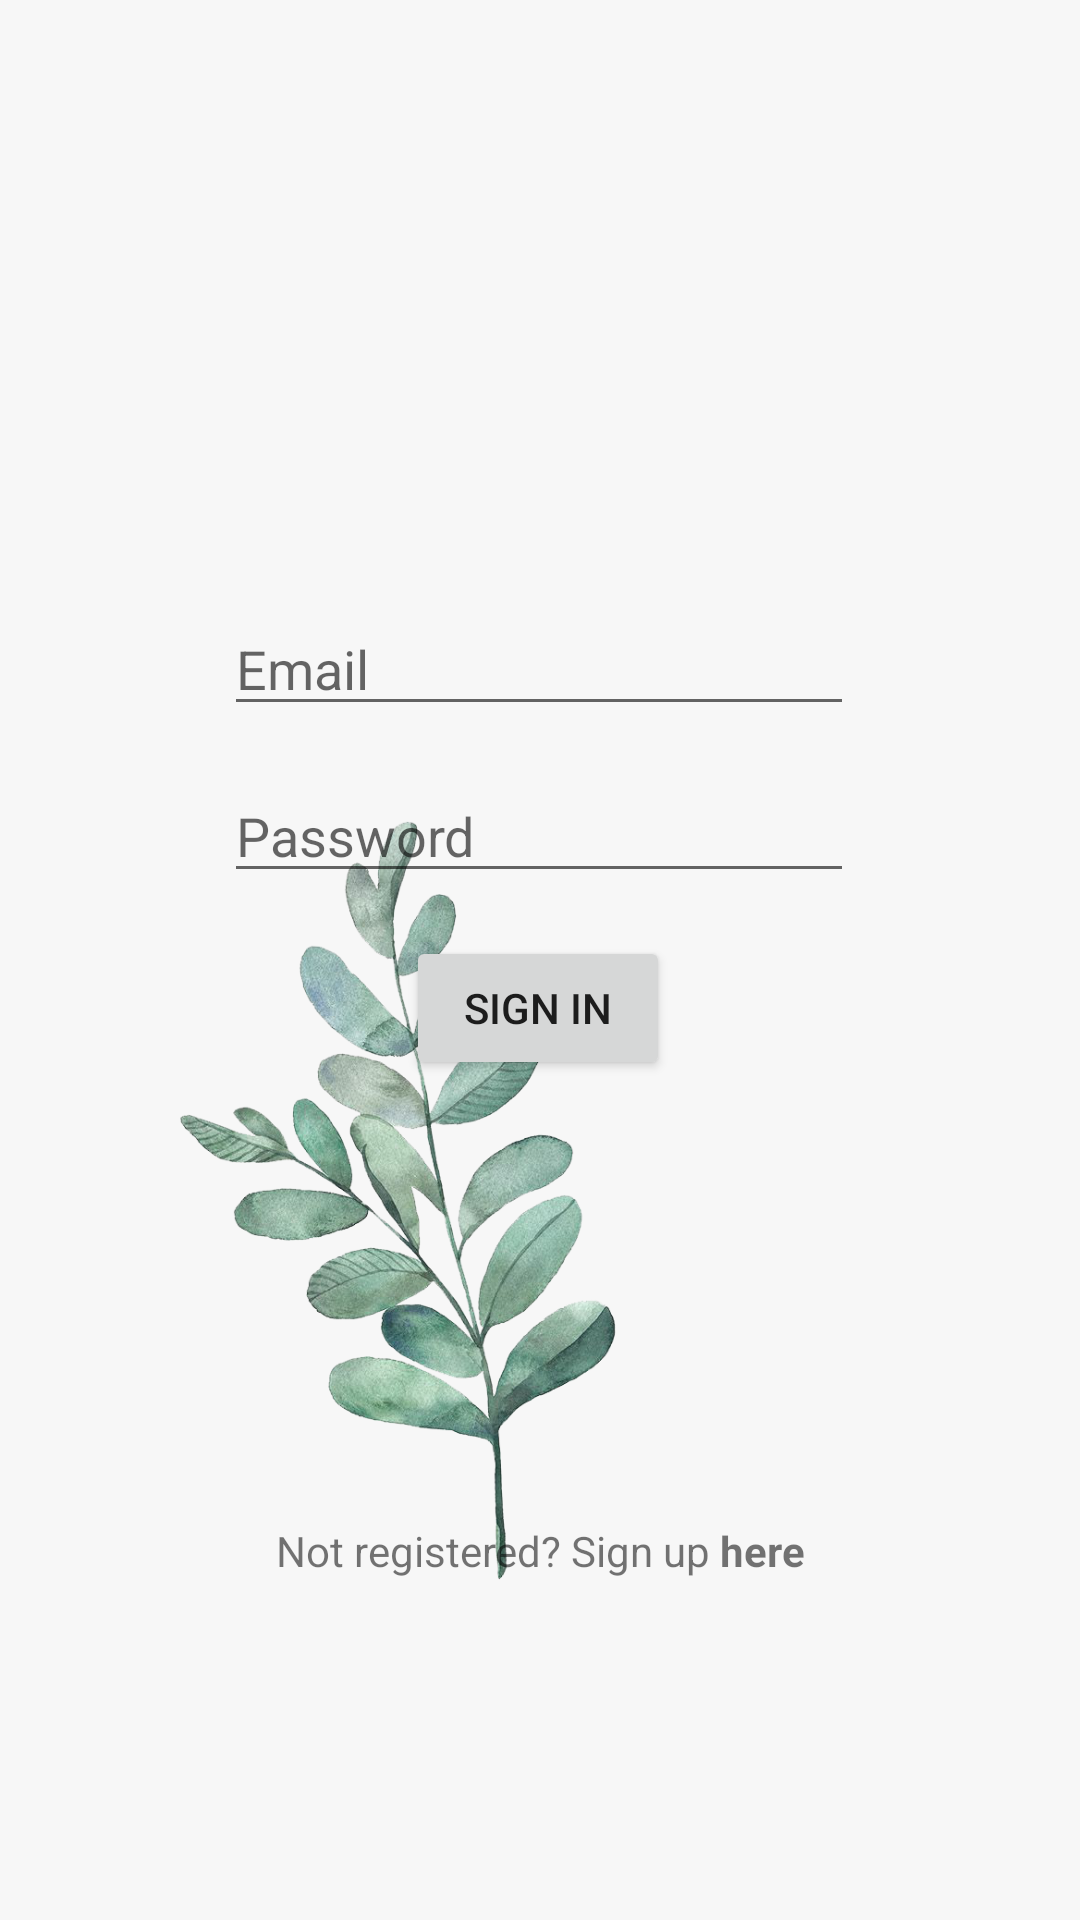

Reconstruct the res/layout file that produces this screen, plus the resources it refers to.
<!-- AndroidManifest.xml: application theme Theme.RecycleBeeV1 -->
<!-- res/layout/activity_login_main.xml -->
<?xml version="1.0" encoding="utf-8"?>
<androidx.constraintlayout.widget.ConstraintLayout xmlns:android="http://schemas.android.com/apk/res/android"
    xmlns:app="http://schemas.android.com/apk/res-auto"
    xmlns:tools="http://schemas.android.com/tools"
    android:layout_width="match_parent"
    android:layout_height="match_parent"
    android:background="@color/background"
    tools:context=".LoginMainActivity">

    <EditText
        android:id="@+id/etEmail"
        android:layout_width="wrap_content"
        android:layout_height="wrap_content"
        android:ems="10"
        android:hint="Email"
        android:inputType="textEmailAddress"
        app:layout_constraintBottom_toBottomOf="parent"
        app:layout_constraintEnd_toEndOf="parent"
        app:layout_constraintHorizontal_bias="0.497"
        app:layout_constraintStart_toStartOf="parent"
        app:layout_constraintTop_toTopOf="parent"
        app:layout_constraintVertical_bias="0.335" />


    <ImageView
        android:layout_width="265dp"
        android:layout_height="480dp"
        android:src="@drawable/leaf"
        app:layout_constraintBottom_toBottomOf="parent"
        app:layout_constraintEnd_toEndOf="parent"
        app:layout_constraintHorizontal_bias="0.0"
        app:layout_constraintStart_toStartOf="parent"
        tools:ignore="MissingConstraints" />

    <EditText
        android:id="@+id/etPassword"
        android:layout_width="wrap_content"
        android:layout_height="wrap_content"
        android:ems="10"
        android:hint="Password"
        android:inputType="textPassword"
        app:layout_constraintBottom_toBottomOf="parent"
        app:layout_constraintEnd_toEndOf="parent"
        app:layout_constraintHorizontal_bias="0.497"
        app:layout_constraintStart_toStartOf="parent"
        app:layout_constraintTop_toTopOf="parent"
        app:layout_constraintVertical_bias="0.428" />

    <TextView
        android:id="@+id/noAccountTv"
        android:layout_width="wrap_content"
        android:layout_height="wrap_content"
        android:text="@string/no_account"
        app:layout_constraintBottom_toBottomOf="parent"
        app:layout_constraintEnd_toEndOf="parent"
        app:layout_constraintStart_toStartOf="parent"
        app:layout_constraintTop_toTopOf="parent"
        app:layout_constraintVertical_bias="0.817"
         />

    <Button
        android:id="@+id/loginBtn"
        android:layout_width="wrap_content"
        android:layout_height="wrap_content"
        android:text="Sign In"
        app:layout_constraintBottom_toBottomOf="parent"
        app:layout_constraintEnd_toEndOf="parent"
        app:layout_constraintHorizontal_bias="0.498"
        app:layout_constraintStart_toStartOf="parent"
        app:layout_constraintTop_toTopOf="parent"
        app:layout_constraintVertical_bias="0.527"
         />

</androidx.constraintlayout.widget.ConstraintLayout>
<!-- resources referenced by this layout -->
<resources>
  <color name="background">#f7f7f7</color>
  <!-- drawable leaf: jpeg bitmap (drawable, 314691 bytes) -->
  <string name="no_account">Not registered? Sign up <b>here</b></string>
  <style name="Theme.RecycleBeeV1" parent="Theme.MaterialComponents.DayNight.DarkActionBar">
          
          <item name="colorPrimary">@color/darkgreen</item>
          <item name="colorPrimaryVariant">@color/darkgreen</item>
          <item name="colorOnPrimary">@color/white</item>
          
          <item name="colorSecondary">@color/teal_200</item>
          <item name="colorSecondaryVariant">@color/teal_700</item>
          <item name="colorOnSecondary">@color/black</item>
          
          <item name="android:statusBarColor" tools:targetApi="l">?attr/colorPrimaryVariant</item>
          
      </style>
  <color name="darkgreen">#a4c4b8</color>
  <color name="white">#FFFFFFFF</color>
  <color name="teal_200">#FF03DAC5</color>
  <color name="teal_700">#FF018786</color>
  <color name="black">#FF000000</color>
</resources>
